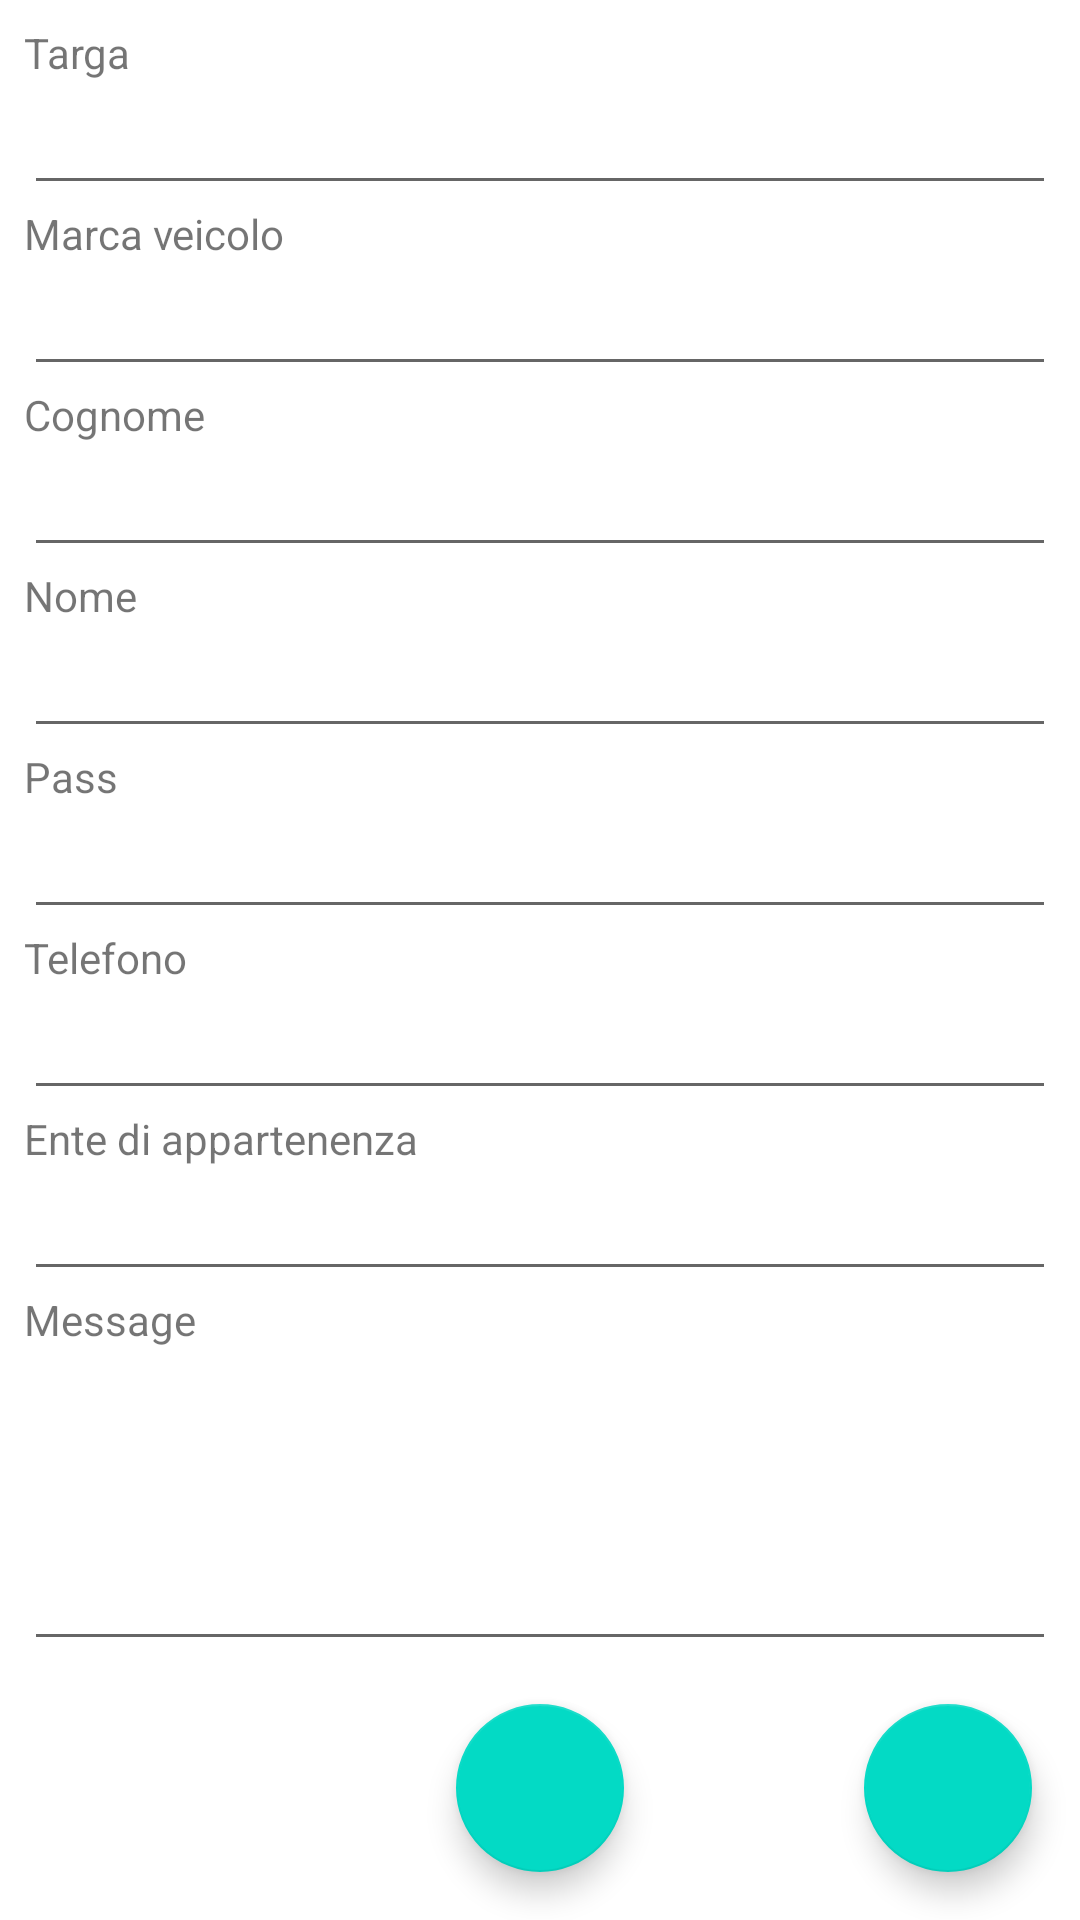

The Android layout XML behind this screen, and the referenced resources:
<!-- AndroidManifest.xml: application theme Theme.Targhe -->
<!-- res/layout/activity_edit.xml -->
<?xml version="1.0" encoding="utf-8"?>
<androidx.coordinatorlayout.widget.CoordinatorLayout
    xmlns:android="http://schemas.android.com/apk/res/android"
    xmlns:app="http://schemas.android.com/apk/res-auto"
    xmlns:tools="http://schemas.android.com/tools"
    android:layout_width="match_parent"
    android:layout_height="match_parent"
    android:fitsSystemWindows="true"
    tools:context=".managmenttarghe.EditActivity">



    <include layout="@layout/content_edit" android:id="@+id/content_edit" />

    <com.google.android.material.floatingactionbutton.FloatingActionButton
        android:id="@+id/fab"
        android:layout_width="wrap_content"
        android:layout_height="wrap_content"
        android:layout_margin="@dimen/fab_margin"
        app:layout_anchor="@id/content_edit"
        app:layout_anchorGravity="bottom|center"
        app:srcCompat="@drawable/ic_save" />
    <com.google.android.material.floatingactionbutton.FloatingActionButton
        android:id="@+id/speech_recognition"
        android:layout_width="wrap_content"
        android:layout_height="wrap_content"
        android:layout_margin="@dimen/fab_margin"
        app:layout_anchor="@+id/content_edit"
        app:layout_anchorGravity="bottom|end"
        app:srcCompat="@drawable/ic_action_mic"
        tools:ignore="VectorDrawableCompat" />
</androidx.coordinatorlayout.widget.CoordinatorLayout >
<!-- res/layout/content_edit.xml (included above) -->
<?xml version="1.0" encoding="utf-8"?>
<androidx.core.widget.NestedScrollView
    xmlns:android="http://schemas.android.com/apk/res/android"
    xmlns:app="http://schemas.android.com/apk/res-auto"
    xmlns:tools="http://schemas.android.com/tools"
    android:layout_width="match_parent"
    android:layout_height="match_parent"
    app:layout_behavior="@string/appbar_scrolling_view_behavior"
    tools:context=".managmenttarghe.EditActivity"
    tools:showIn="@layout/activity_edit">
    <LinearLayout
        android:id="@+id/linear_main"
        android:layout_width="match_parent"
        android:layout_height="match_parent"
        android:paddingBottom="@dimen/activity_vertical_margin"
        android:paddingLeft="@dimen/activity_horizontal_margin"
        android:paddingRight="@dimen/activity_horizontal_margin"
        android:paddingTop="@dimen/activity_vertical_margin"
        android:orientation="vertical"
        >


        <TextView
            android:text="Targa"
            android:layout_width="wrap_content"
            android:layout_height="wrap_content" />
        <EditText
            android:inputType="textCapCharacters"
            android:layout_width="match_parent"
            android:layout_height="wrap_content"
            android:id="@+id/editTextTarga" />
        <TextView
            android:text="Marca veicolo"
            android:layout_width="wrap_content"
            android:layout_height="wrap_content" />
        <EditText
            android:inputType="textCapCharacters"
            android:layout_width="match_parent"
            android:layout_height="wrap_content"
            android:id="@+id/editTextMarcaVeicolo" />
        <TextView
            android:text="Cognome"
            android:layout_width="wrap_content"
            android:layout_height="wrap_content" />
        <EditText
            android:inputType="textCapCharacters"
            android:layout_width="match_parent"
            android:layout_height="wrap_content"
            android:id="@+id/editTextCognome" />
        <TextView
            android:text="Nome"
            android:layout_width="wrap_content"
            android:layout_height="wrap_content" />
        <EditText
            android:inputType="textCapCharacters"
            android:layout_width="match_parent"
            android:layout_height="wrap_content"
            android:id="@+id/editTextNome" />
        <TextView

            android:text="Pass"
            android:layout_width="wrap_content"
            android:layout_height="wrap_content" />
        <EditText

            android:inputType="number"
            android:layout_width="match_parent"
            android:layout_height="wrap_content"
            android:id="@+id/editTextPass" />
        <TextView

            android:text="Telefono"
            android:layout_width="wrap_content"
            android:layout_height="wrap_content" />
        <EditText
            android:inputType="phone"
            android:layout_width="match_parent"
            android:layout_height="wrap_content"
            android:id="@+id/editTextTelefono" />
        <TextView
            android:text="Ente di appartenenza"
            android:layout_width="wrap_content"
            android:layout_height="wrap_content" />
        <EditText
            android:inputType="textCapCharacters"
            android:layout_width="match_parent"
            android:layout_height="wrap_content"
            android:id="@+id/editTextEntediappartenenza" />
        <TextView
            android:text="Message"
            android:layout_width="wrap_content"
            android:layout_height="wrap_content" />
        <EditText
            android:lines="4"
            android:layout_width="match_parent"
            android:layout_height="wrap_content"
            android:id="@+id/editTextMessage" />
    </LinearLayout>



</androidx.core.widget.NestedScrollView>
<!-- resources referenced by this layout -->
<resources>
  <dimen name="activity_horizontal_margin">8dp</dimen>
  <dimen name="activity_vertical_margin">8dp</dimen>
  <dimen name="fab_margin">16dp</dimen>
  <style name="Theme.Targhe" parent="Theme.MaterialComponents.DayNight.DarkActionBar">
          
          <item name="colorPrimary">@color/purple_500</item>
          <item name="colorPrimaryVariant">@color/purple_700</item>
          <item name="colorOnPrimary">@color/white</item>
          
          <item name="colorSecondary">@color/teal_200</item>
          <item name="colorSecondaryVariant">@color/teal_700</item>
          <item name="colorOnSecondary">@color/black</item>
          
          <item name="android:statusBarColor">?attr/colorPrimaryVariant</item>
          
      </style>
  <color name="purple_500">#FF6200EE</color>
  <color name="purple_700">#FF3700B3</color>
  <color name="white">#FFFFFFFF</color>
  <color name="teal_200">#FF03DAC5</color>
  <color name="teal_700">#FF018786</color>
  <color name="black">#FF000000</color>
</resources>
